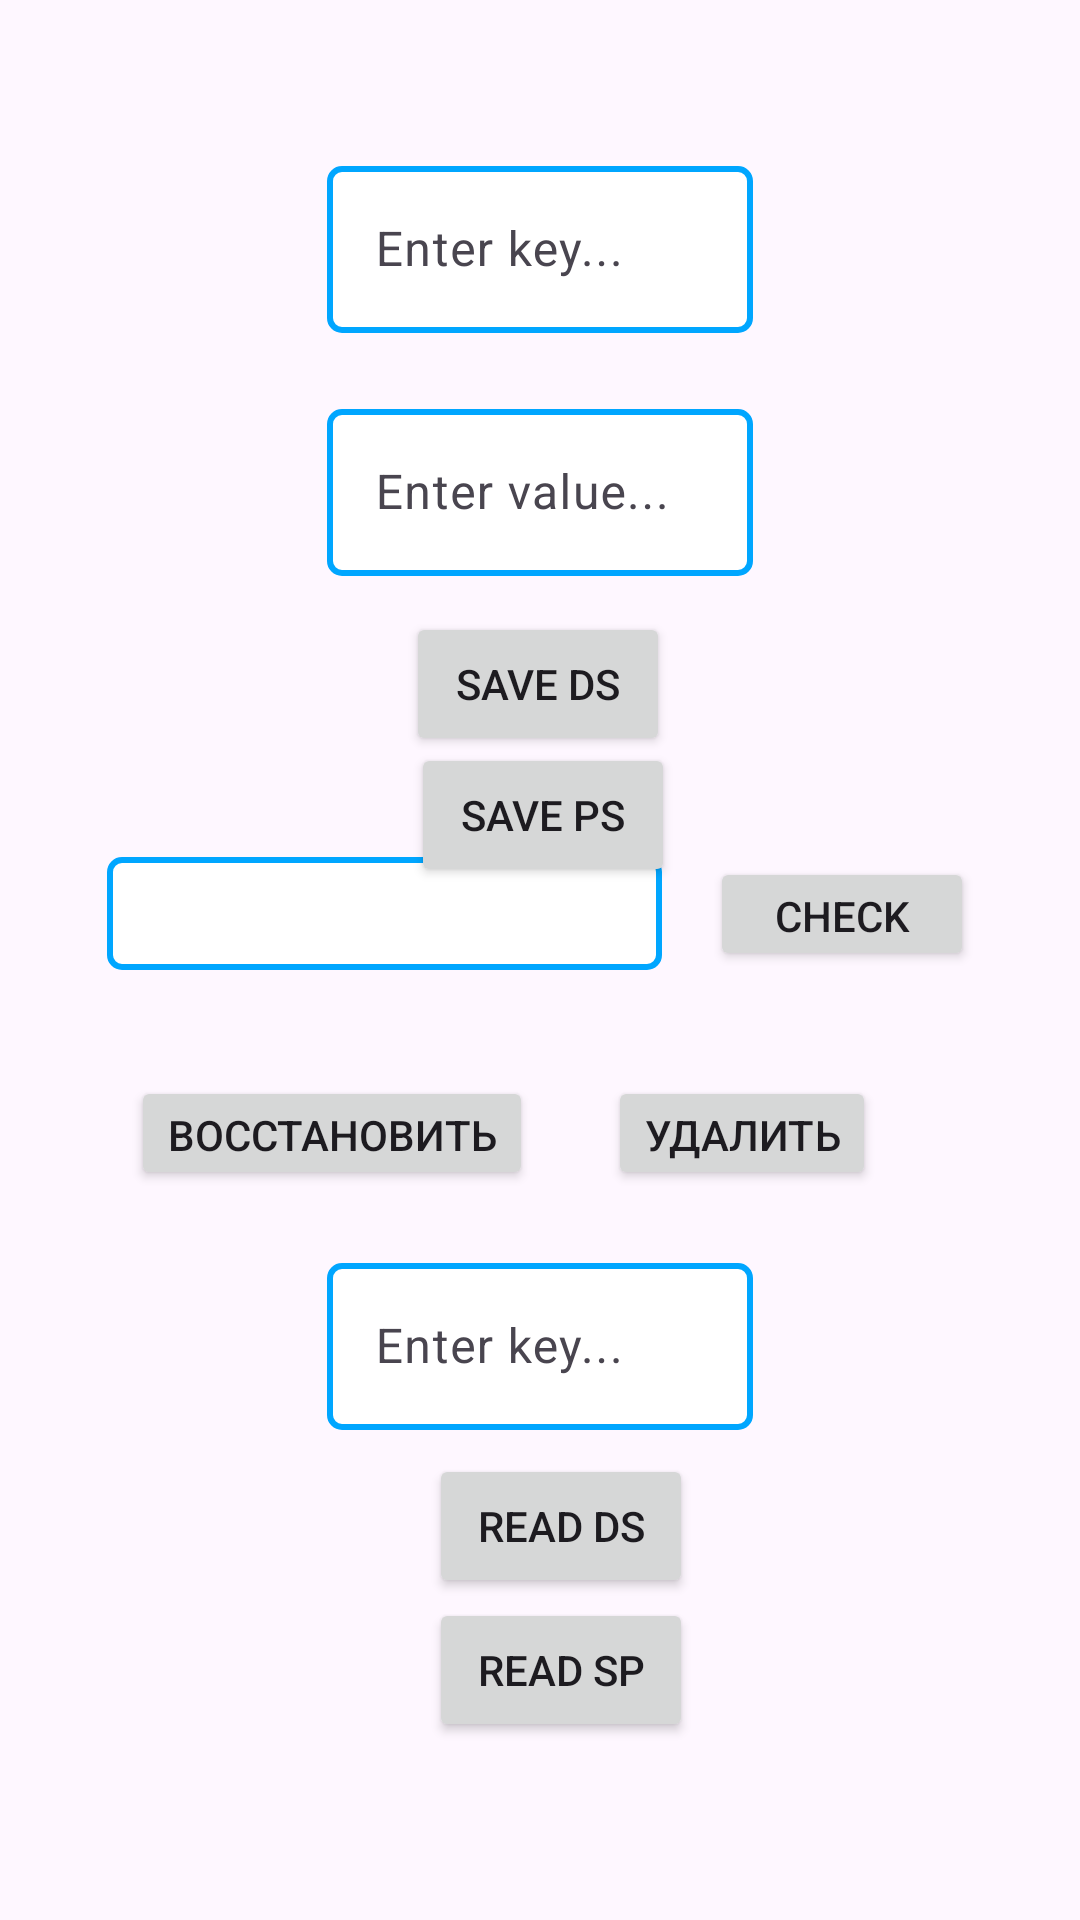

Here is an Android app screen rendered from its layout file. Give the layout XML and the strings, colors and styles it references.
<!-- AndroidManifest.xml: application theme Theme.Messenger -->
<!-- res/layout/settings_fragment.xml -->
<androidx.constraintlayout.widget.ConstraintLayout
    xmlns:android="http://schemas.android.com/apk/res/android"
    xmlns:app="http://schemas.android.com/apk/res-auto"
    xmlns:tools="http://schemas.android.com/tools"
    android:layout_width="match_parent"
    android:layout_height="match_parent"
    android:background="@drawable/loginbkg"
    tools:context=".SettingsFragment">

    <com.google.android.material.textfield.TextInputLayout
        android:id="@+id/textInputLayout8"
        android:layout_width="wrap_content"
        android:layout_height="wrap_content"
        android:hint="@string/enter_key_save"
        android:layout_marginTop="50dp"
        app:layout_constraintEnd_toEndOf="parent"
        app:layout_constraintHorizontal_bias="0.5"
        app:layout_constraintStart_toStartOf="parent"
        app:layout_constraintTop_toTopOf="parent">

        <com.google.android.material.textfield.TextInputEditText
            android:id="@+id/etSaveKey"
            android:layout_width="142dp"
            android:layout_height="match_parent"
            android:ems="15"
            android:background="@drawable/background_border"/>

    </com.google.android.material.textfield.TextInputLayout>

    <com.google.android.material.textfield.TextInputLayout
        android:id="@+id/textInputLayout7"
        android:layout_width="wrap_content"
        android:layout_height="wrap_content"
        android:hint="@string/enter_value_save"
        android:layout_marginTop="20dp"
        app:layout_constraintEnd_toEndOf="parent"
        app:layout_constraintHorizontal_bias="0.5"
        app:layout_constraintStart_toStartOf="parent"
        app:layout_constraintTop_toBottomOf="@+id/textInputLayout8">

        <com.google.android.material.textfield.TextInputEditText
            android:id="@+id/etSaveValue"
            android:layout_width="142dp"
            android:layout_height="match_parent"
            android:ems="15"
            android:background="@drawable/background_border"/>

    </com.google.android.material.textfield.TextInputLayout>

    <com.google.android.material.textfield.TextInputLayout
        android:id="@+id/textInputLayout"
        android:layout_width="wrap_content"
        android:layout_height="wrap_content"
        android:hint="@string/enter_key_read"
        app:layout_constraintBottom_toBottomOf="parent"
        app:layout_constraintEnd_toEndOf="parent"
        app:layout_constraintHorizontal_bias="0.5"
        app:layout_constraintStart_toStartOf="parent"
        app:layout_constraintTop_toBottomOf="@+id/btnSaveDS">

        <com.google.android.material.textfield.TextInputEditText
            android:id="@+id/etReadkey"
            android:layout_width="142dp"
            android:layout_height="match_parent"
            android:ems="15"
            android:background="@drawable/background_border"/>

    </com.google.android.material.textfield.TextInputLayout>

    <Button
        android:id="@+id/btnSaveDS"
        android:layout_width="wrap_content"
        android:layout_height="wrap_content"
        android:layout_marginTop="12dp"
        android:text="@string/saveDS"
        app:layout_constraintEnd_toEndOf="parent"
        app:layout_constraintHorizontal_bias="0.498"
        app:layout_constraintStart_toStartOf="parent"
        app:layout_constraintTop_toBottomOf="@+id/textInputLayout7"/>

    <Button
        android:id="@+id/btnSaveSP"
        android:layout_width="wrap_content"
        android:layout_height="wrap_content"
        android:text="@string/saveSP"
        app:layout_constraintBottom_toTopOf="@+id/linearLayout"
        app:layout_constraintEnd_toEndOf="parent"
        app:layout_constraintHorizontal_bias="0.504"
        app:layout_constraintStart_toStartOf="parent"
        app:layout_constraintTop_toBottomOf="@+id/btnSaveDS"
        app:layout_constraintVertical_bias="0.149"/>

    <LinearLayout
        android:id="@+id/linearLayout"
        android:layout_width="321dp"
        android:layout_height="70dp"
        android:layout_marginBottom="76dp"
        android:gravity="center_vertical"
        android:orientation="horizontal"
        android:padding="16dp"
        app:layout_constraintBottom_toTopOf="@+id/textInputLayout"
        app:layout_constraintEnd_toEndOf="parent"
        app:layout_constraintStart_toStartOf="parent">

        <TextView android:id="@+id/textViewResult"
            android:layout_width="0dp"
            android:layout_height="wrap_content"
            android:layout_marginEnd="8dp"
            android:layout_weight="1"
            android:background="@drawable/background_border"
            android:gravity="center"
            android:paddingTop="16dp"
            android:textColor="@android:color/black"
            android:textSize="16sp"/>

        <Button
            android:id="@+id/buttonCheckFile"
            android:layout_width="wrap_content"
            android:layout_height="wrap_content"
            android:layout_marginStart="8dp"
            android:text="@string/inputCheckFile"/>

    </LinearLayout>

    <LinearLayout
        android:id="@+id/linearLayout2"
        android:layout_width="321dp"
        android:layout_height="70dp"
        android:gravity="center_vertical"
        android:orientation="horizontal"
        android:padding="16dp"
        app:layout_constraintBottom_toTopOf="@+id/textInputLayout"
        app:layout_constraintEnd_toEndOf="parent"
        app:layout_constraintStart_toStartOf="parent"
        app:layout_constraintTop_toBottomOf="@+id/linearLayout">

        <Button
            android:id="@+id/buttonRecoverFile"
            android:layout_width="wrap_content"
            android:layout_height="wrap_content"
            android:layout_marginStart="8dp"
            android:text="@string/recoverFile"/>

        <Button
            android:id="@+id/buttonDeleteFile"
            android:layout_width="wrap_content"
            android:layout_height="wrap_content"
            android:layout_marginStart="25dp"
            android:text="@string/deleteFile"/>

    </LinearLayout>

    <Button
        android:id="@+id/btnReadDS"
        android:layout_width="wrap_content"
        android:layout_height="wrap_content"
        android:layout_marginTop="8dp"
        android:layout_marginEnd="20dp"
        android:text="@string/readDS"
        app:layout_constraintEnd_toEndOf="@+id/textInputLayout"
        app:layout_constraintTop_toBottomOf="@+id/textInputLayout"/>

    <Button
        android:id="@+id/btnReadSP"
        android:layout_width="wrap_content"
        android:layout_height="wrap_content"
        android:layout_marginEnd="20dp"
        android:text="@string/readSP"
        app:layout_constraintEnd_toEndOf="@+id/textInputLayout"
        app:layout_constraintTop_toBottomOf="@+id/btnReadDS"/>

    <TextView
        android:id="@+id/tvReadValue"
        android:layout_width="wrap_content"
        android:layout_height="wrap_content"
        android:layout_marginTop="16dp"
        app:layout_constraintEnd_toEndOf="@+id/textInputLayout"
        app:layout_constraintHorizontal_bias="0.49"
        app:layout_constraintStart_toStartOf="@+id/textInputLayout"
        app:layout_constraintTop_toBottomOf="@+id/btnReadSP"
        tools:text="This is a string"/>

</androidx.constraintlayout.widget.ConstraintLayout>
<!-- resources referenced by this layout -->
<resources>
  <!-- drawable background_border (drawable) -->
  <shape xmlns:android="http://schemas.android.com/apk/res/android">
      <solid android:color="@android:color/white" />
      <stroke android:color="#00A6FF" android:width="2dp" />
      <corners android:radius="4dp" />
  </shape>
  <string name="deleteFile">Удалить</string>
  <string name="enter_key_read">Enter key...</string>
  <string name="enter_key_save">Enter key...</string>
  <string name="enter_value_save">Enter value...</string>
  <string name="inputCheckFile">Check</string>
  <string name="readDS">Read DS</string>
  <string name="readSP">Read SP</string>
  <string name="recoverFile">Восстановить</string>
  <string name="saveDS">Save DS</string>
  <string name="saveSP">Save PS</string>
  <style name="Theme.Messenger" parent="Base.Theme.Messenger" />
  <style name="Base.Theme.Messenger" parent="Theme.Material3.DayNight.NoActionBar">
          <item name="colorPrimaryVariant">@color/lavender</item>
          
          
      </style>
</resources>
